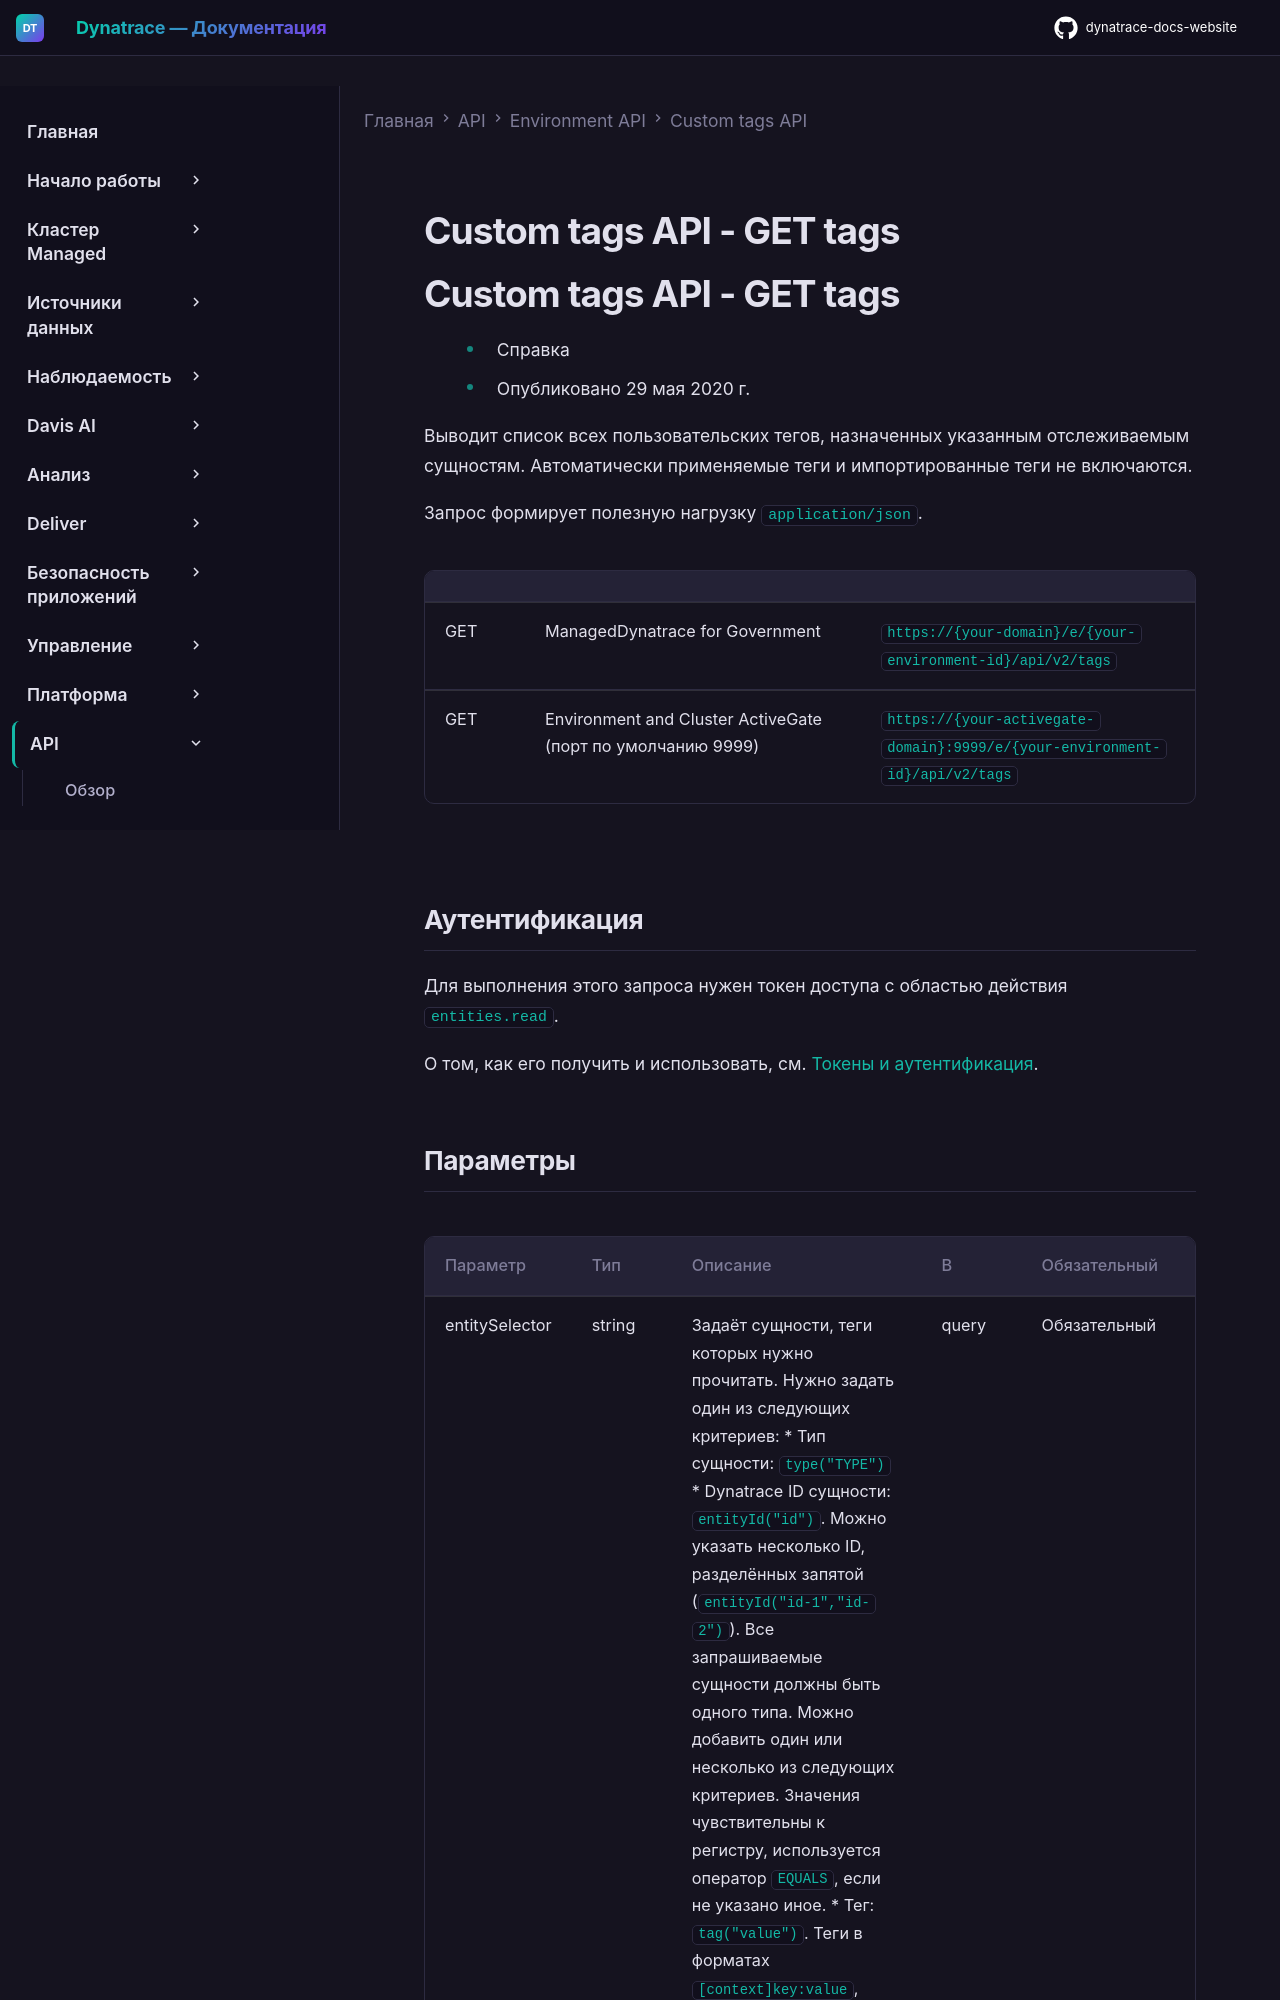

repository: Yerkebulan-Ardabayev/dynatrace-docs-website · page: managed-ru/dynatrace-api/environment-api/custom-tags/get-tags/index.html · generator: mkdocs

---
title: Custom tags API - GET tags
source: https://docs.dynatrace.com/managed/dynatrace-api/environment-api/custom-tags/get-tags
---

# Custom tags API - GET tags

# Custom tags API - GET tags

* Справка
* Опубликовано 29 мая 2020 г.

Выводит список всех пользовательских тегов, назначенных указанным отслеживаемым сущностям. Автоматически применяемые теги и импортированные теги не включаются.

Запрос формирует полезную нагрузку `application/json`.

|  |  |  |
| --- | --- | --- |
| GET | ManagedDynatrace for Government | `https://{your-domain}/e/{your-environment-id}/api/v2/tags` |
| GET | Environment and Cluster ActiveGate (порт по умолчанию 9999) | `https://{your-activegate-domain}:9999/e/{your-environment-id}/api/v2/tags` |

## Аутентификация

Для выполнения этого запроса нужен токен доступа с областью действия `entities.read`.

О том, как его получить и использовать, см. [Токены и аутентификация](/managed/discover-dynatrace/references/dynatrace-api/basics/dynatrace-api-authentication).
